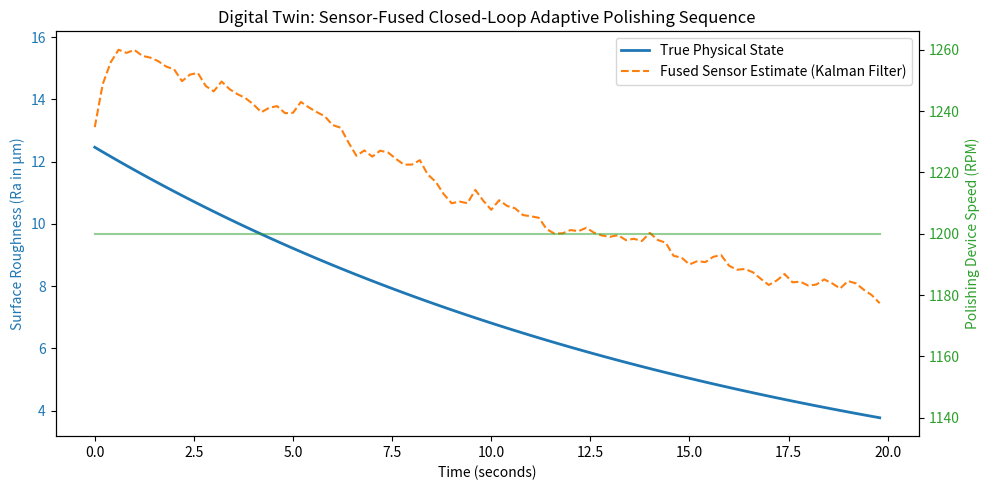

This figure's Python source:
import numpy as np
import time
import random

class MetallographicPolishingDigitalTwin:
    """
    Digital Twin simulating a variable-speed polishing device interacting 
    with a robotic arm in a hybrid manufacturing cell.
    """
    def __init__(self, initial_roughness=12.5, target_roughness=0.05):
        self.target_roughness = target_roughness
        self.true_roughness = initial_roughness
        self.rpm = 300.0  # Initial RPM of the polishing disc
        
        # Kalman Filter Parameters for Sensor Fusion
        self.estimated_roughness = initial_roughness
        self.P = 1.0   # Estimation error covariance
        self.Q = 0.05  # Process noise covariance (system uncertainty)
        self.R_force = 0.4      # Sensor noise covariance for Load Cell
        self.R_vibe = 0.6       # Sensor noise covariance for IMU/Vibration

    def step_physics(self, dt=0.1):
        """Simulates the physical material removal model (Preston's Law proxy)"""
        if self.true_roughness <= self.target_roughness:
            self.true_roughness = self.target_roughness
            return

        # Material Removal Rate (MRR) is proportional to Pressure (implied) and Velocity (RPM)
        # As surface gets smoother, removal rate slows down asymptotically
        mrr = (self.rpm / 1000.0) * (self.true_roughness * 0.05) * dt
        self.true_roughness -= mrr

    def read_sensors(self):
        """Generates synthetic noisy sensor readings based on true physical state"""
        # Heuristic: Rougher surfaces create more friction (force) and structural vibration
        base_force = self.true_roughness * 0.8 + (self.rpm * 0.002)
        base_vibration = self.true_roughness * 1.2 + (self.rpm * 0.005)
        
        # Add Gaussian white noise to simulate real-world sensor imperfections
        noisy_force = base_force + np.random.normal(0, np.sqrt(self.R_force))
        noisy_vibration = base_vibration + np.random.normal(0, np.sqrt(self.R_vibe))
        
        return max(0.01, noisy_force), max(0.01, noisy_vibration)

    def sensor_fusion_update(self, force, vibration):
        """Fuses Load Cell and IMU data using a Multi-Sensor Kalman Filter"""
        # Map sensor readings back to an implied roughness measurement
        implied_roughness_from_force = force / 0.8
        implied_roughness_from_vibe = vibration / 1.2
        
        # Weighted average measurement based on inverse sensor variance
        w_force = 1 / self.R_force
        w_vibe = 1 / self.R_vibe
        z_measured = (w_force * implied_roughness_from_force + w_vibe * implied_roughness_from_vibe) / (w_force + w_vibe)
        R_fused = 1 / (w_force + w_vibe)

        # Kalman Filter Time Update (Prediction)
        self.P = self.P + self.Q
        
        # Kalman Filter Measurement Update (Correction)
        K = self.P / (self.P + R_fused)
        self.estimated_roughness = self.estimated_roughness + K * (z_measured - self.estimated_roughness)
        self.P = (1 - K) * self.P

    def adaptive_speed_control(self):
        """Software-driven control: Optimizes RPM dynamically based on fused state"""
        # Strategy: High speed for rough material removal, slow speed for precision mirror finishing
        if self.estimated_roughness > 5.0:
            self.rpm = 1200.0  # Aggressive polishing
        elif self.estimated_roughness > 1.0:
            self.rpm = 600.0   # Intermediate polishing
        else:
            self.rpm = 150.0   # Fine mirror finishing stage

# =====================================================================
# SIMULATION EXECUTION & LOGGING
# =====================================================================
if __name__ == "__main__":
    print("🤖 Launching Multi-Robot Hybrid Manufacturing Cell Digital Twin...")
    print("🔗 Initializing Variable-Speed Polishing Device Software Node...")
    
    twin = MetallographicPolishingDigitalTwin()
    
    # Data logging arrays for plotting
    time_history = []
    true_history = []
    estimated_history = []
    rpm_history = []
    
    dt = 0.2
    total_steps = 100
    
    for step in range(total_steps):
        current_time = step * dt
        
        # 1. Update underlying physics simulation
        twin.step_physics(dt)
        
        # 2. Read noisy hardware sensors
        force_raw, vibe_raw = twin.read_sensors()
        
        # 3. Fuse data to clean up noise and get true state estimate
        twin.sensor_fusion_update(force_raw, vibe_raw)
        
        # 4. Compute optimal control response (Variable Speed)
        twin.adaptive_speed_control()
        
        # Log telemetry
        time_history.append(current_time)
        true_history.append(twin.true_roughness)
        estimated_history.append(twin.estimated_roughness)
        rpm_history.append(twin.rpm)
        
        if step % 10 == 0:
            print(f"Time: {current_time:.1f}s | True Ra: {twin.true_roughness:.2f}µm | "
                  f"Fused Estimate: {twin.estimated_roughness:.2f}µm | Device Output: {twin.rpm} RPM")
            
    print("\n✅ Simulation Complete. Final Surface Roughness Target Achieved.")

    # Optional: Plotting code to make it look professional (requires pip install matplotlib)
    try:
        import matplotlib.pyplot as plt
        fig, ax1 = plt.subplots(figsize=(10, 5))

        ax1.set_xlabel('Time (seconds)')
        ax1.set_ylabel('Surface Roughness (Ra in µm)', color='tab:blue')
        ax1.plot(time_history, true_history, label='True Physical State', color='tab:blue', linewidth=2)
        ax1.plot(time_history, estimated_history, '--', label='Fused Sensor Estimate (Kalman Filter)', color='tab:orange')
        ax1.tick_params(axis='y', labelcolor='tab:blue')
        ax1.legend(loc='upper right')

        ax2 = ax1.twinx()  
        ax2.set_ylabel('Polishing Device Speed (RPM)', color='tab:green')
        ax2.step(time_history, rpm_history, label='Adaptive RPM Control', color='tab:green', alpha=0.5, where='post')
        ax2.tick_params(axis='y', labelcolor='tab:green')

        plt.title('Digital Twin: Sensor-Fused Closed-Loop Adaptive Polishing Sequence')
        fig.tight_layout()
        plt.savefig('digital_twin_performance.png')
        print("📊 Telemetry graph saved as 'digital_twin_performance.png'. Check your directory!")
    except ImportError:
        print("\n💡 Run 'pip install matplotlib' to visually graph the sensor fusion telemetry next time.")
